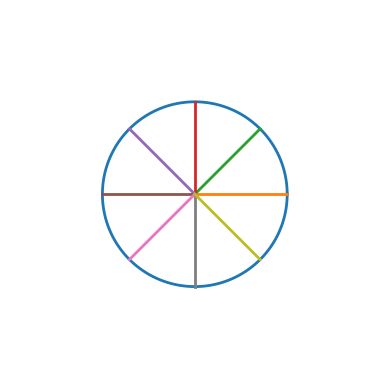

This figure's Python source:
import numpy as np
import matplotlib.pyplot as plt
from matplotlib.animation import FuncAnimation

# Create window
fig, ax = plt.subplots()
ax.set_aspect('equal')
ax.set_xlim(-2, 2)
ax.set_ylim(-2, 2)
ax.axis('off')

# Wheel properties
radius = 1
num_spokes = 8

# Draw wheel (circle)
theta = np.linspace(0, 2*np.pi, 300)
circle, = ax.plot(radius*np.cos(theta), radius*np.sin(theta), linewidth=2)

# Draw spokes
angles = np.linspace(0, 2*np.pi, num_spokes, endpoint=False)
spokes = []
for angle in angles:
    line, = ax.plot([0, radius*np.cos(angle)],
                     [0, radius*np.sin(angle)], linewidth=2)
    spokes.append(line)

# Rotation function
def rotate(frame):
    rotation = frame * 0.1
    for i, line in enumerate(spokes):
        a = angles[i] + rotation
        line.set_data([0, radius*np.cos(a)],
                      [0, radius*np.sin(a)])
    return spokes

# Animate
ani = FuncAnimation(fig, rotate, frames=200, interval=50)

plt.show()
